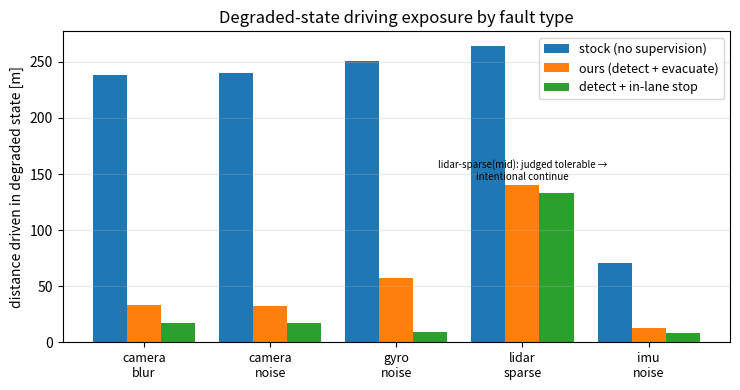

Write the Python code that produced this figure. (Note: this script raises an exception after producing the figure.)
#!/usr/bin/env python3
"""노출 지표 그림: 고장 상태 주행거리 — 순정/우리/차선정차 3그룹."""
import matplotlib; matplotlib.use("Agg")
import matplotlib.pyplot as plt
faults = ["camera\nblur","camera\nnoise","gyro\nnoise","lidar\nsparse","imu\nnoise"]
stock  = [238, 240, 251, 264, 71]
ours   = [33.5, 32.4, 57.6, 140.4, 12.4]
base   = [16.9, 17.6, 9.4, 133.4, 8.6]
x = range(len(faults)); w = 0.27
fig, ax = plt.subplots(figsize=(7.5,4))
ax.bar([i-w for i in x], stock, w, label="stock (no supervision)")
ax.bar(x, ours, w, label="ours (detect + evacuate)")
ax.bar([i+w for i in x], base, w, label="detect + in-lane stop")
ax.set_xticks(list(x)); ax.set_xticklabels(faults, fontsize=9)
ax.set_ylabel("distance driven in degraded state [m]")
ax.set_title("Degraded-state driving exposure by fault type")
ax.legend(fontsize=9); ax.grid(alpha=0.3, axis="y")
ax.annotate("lidar-sparse(mid): judged tolerable →\nintentional continue", xy=(3, 145), fontsize=7, ha="center")
plt.tight_layout()
out="/home/taewook/autoware_carla_leaderboard/experiments/results/fig_exposure.png"
plt.savefig(out, dpi=160); print(out)
